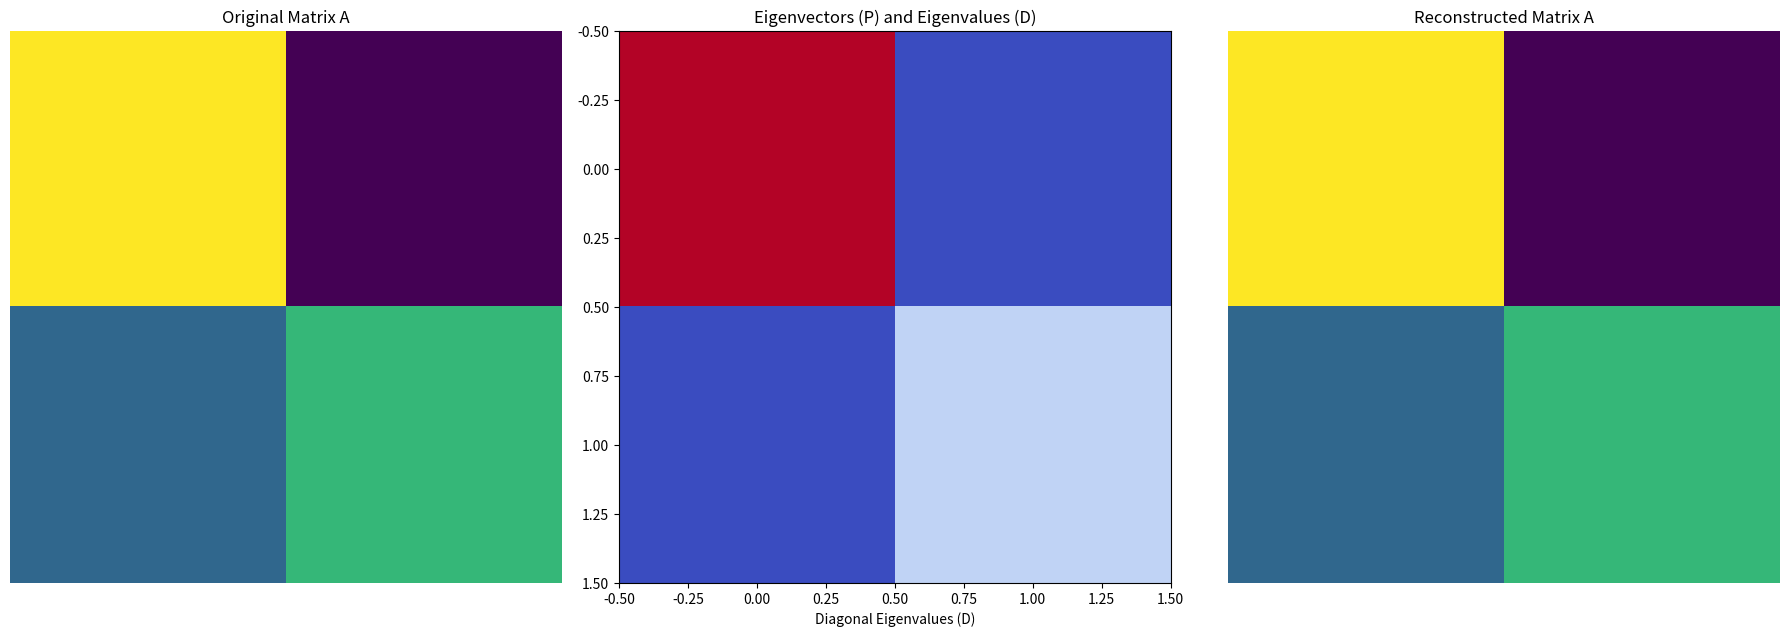

Write the Python code that produced this figure.
import numpy as np
import matplotlib.pyplot as plt
from numpy.linalg import eig, inv

def eigen_decomposition_visualize(A):
    """
    Performs and visualizes the Eigenvalue Decomposition (EVD) of a square matrix A.

    Parameters:
        A (ndarray): A square numpy matrix.
    """
    # Compute eigenvalues and eigenvectors
    eigenvalues, eigenvectors = eig(A)
    D = np.diag(eigenvalues)  # Diagonal matrix D
    P = eigenvectors          # Matrix P with eigenvectors as columns
    P_inv = inv(P)            # Inverse of P

    # Verify decomposition A = P D P^{-1}
    A_reconstructed = P @ D @ P_inv

    # Print results
    print("Original Matrix A:")
    print(A)
    print("\nEigenvalues (D):")
    print(D)
    print("\nEigenvectors (P):")
    print(P)
    print("\nReconstructed A (P D P^{-1}):")
    print(A_reconstructed)

    # Plotting: Eigenvectors, Eigenvalues, and Reconstruction
    fig, axs = plt.subplots(1, 3, figsize=(18, 6))

    # Plot 1: Original Matrix A Transformation (Conceptual)
    axs[0].set_title("Original Matrix A")
    axs[0].imshow(A, cmap='viridis')
    axs[0].axis('off')
    axs[0].set_xlabel('A transformation')

    # Plot 2: Eigenvectors and Eigenvalues
    axs[1].set_title("Eigenvectors (P) and Eigenvalues (D)")
    axs[1].imshow(D, cmap='coolwarm')
    axs[1].set_xlabel('Diagonal Eigenvalues (D)')

    # Plot 3: Reconstructed A
    axs[2].set_title("Reconstructed Matrix A")
    axs[2].imshow(A_reconstructed, cmap='viridis')
    axs[2].axis('off')
    axs[2].set_xlabel('A = P D P^{-1}')

    plt.tight_layout()
    plt.show()

# Example Matrix A
A = np.array([[4, 1],
              [2, 3]])

# Perform and visualize Eigenvalue Decomposition
eigen_decomposition_visualize(A)
